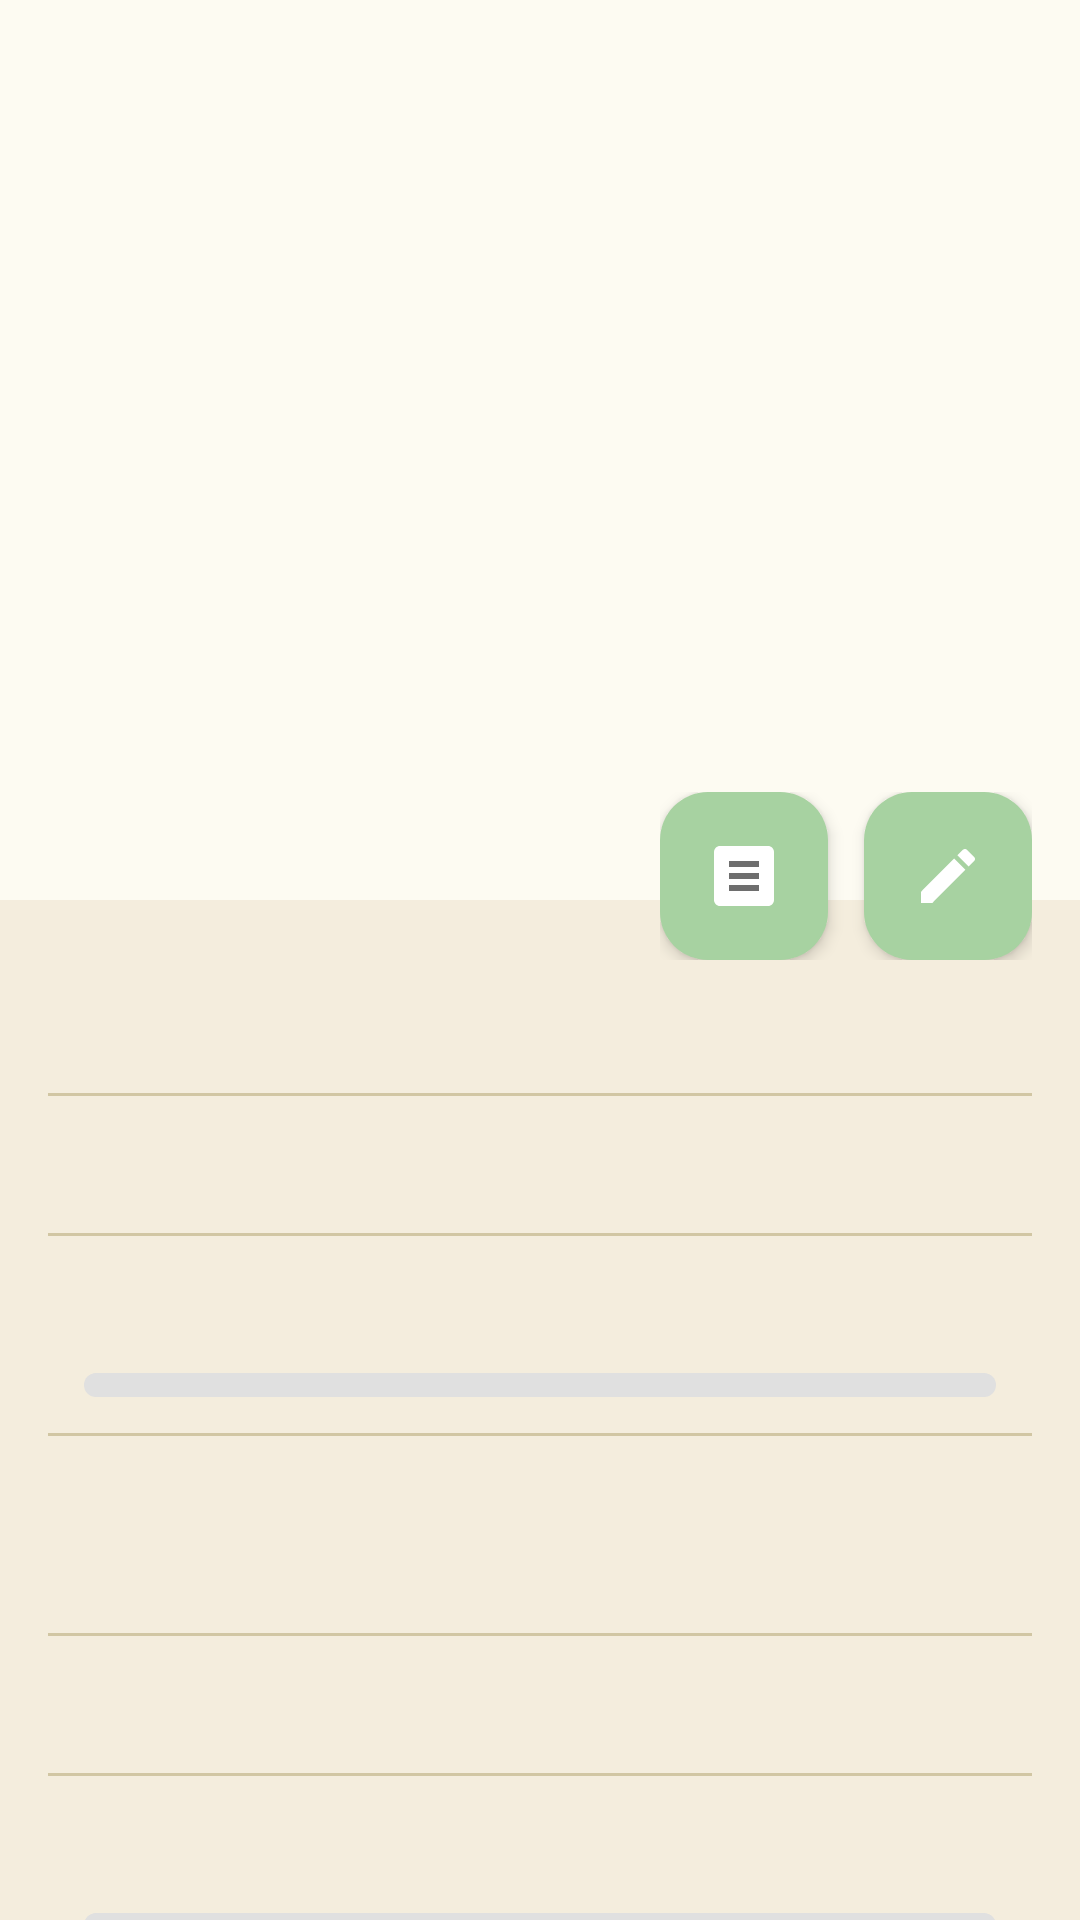

The Android layout XML behind this screen, and the referenced resources:
<!-- AndroidManifest.xml: application theme Theme.PlantApplication -->
<!-- res/layout/fragment_plant_detail.xml -->
<?xml version="1.0" encoding="utf-8"?>
<androidx.coordinatorlayout.widget.CoordinatorLayout xmlns:android="http://schemas.android.com/apk/res/android"
    xmlns:app="http://schemas.android.com/apk/res-auto"
    xmlns:tools="http://schemas.android.com/tools"
    android:layout_width="match_parent"
    android:layout_height="match_parent"
    tools:context=".ui.journal.PlantDetailFragment">

    <com.google.android.material.appbar.AppBarLayout
        android:id="@+id/app_bar"
        android:layout_width="match_parent"
        android:layout_height="300dp"
        android:fitsSystemWindows="true"
        android:theme="@style/ThemeOverlay.AppCompat.Dark.ActionBar">

        <com.google.android.material.appbar.CollapsingToolbarLayout
            android:id="@+id/toolbar_layout"
            android:layout_width="match_parent"
            android:layout_height="match_parent"
            android:fitsSystemWindows="true"
            app:contentScrim="?attr/colorPrimary"
            app:layout_scrollFlags="scroll|exitUntilCollapsed"
            app:toolbarId="@+id/toolbar">

            <ImageView
                android:id="@+id/iv_plant_image"
                android:layout_width="match_parent"
                android:layout_height="match_parent"
                android:fitsSystemWindows="true"
                android:scaleType="centerCrop"
                app:layout_collapseMode="parallax"
                tools:src="@tools:sample/backgrounds/scenic" />

            <androidx.appcompat.widget.Toolbar
                android:id="@+id/toolbar"
                android:layout_width="match_parent"
                android:layout_height="?attr/actionBarSize"
                app:layout_collapseMode="pin"
                app:popupTheme="@style/ThemeOverlay.AppCompat.Light" />

        </com.google.android.material.appbar.CollapsingToolbarLayout>
    </com.google.android.material.appbar.AppBarLayout>

    <androidx.core.widget.NestedScrollView
        android:layout_width="match_parent"
        android:layout_height="match_parent"
        app:layout_behavior="@string/appbar_scrolling_view_behavior">

        <LinearLayout
            android:layout_width="match_parent"
            android:layout_height="wrap_content"
            android:orientation="vertical"
            android:padding="16dp">

            <TextView
                android:id="@+id/tv_official_name"
                style="@style/InfoTextViewStyle"
                android:textSize="18sp"
                tools:text="공식 이름: Monstera deliciosa" />
            <View style="@style/DividerStyle" />
            <TextView
                android:id="@+id/tv_health"
                style="@style/InfoTextViewStyle"
                tools:text="건강 상태: ★★★★★" />
            <View style="@style/DividerStyle" />

            <TextView
                android:id="@+id/tv_watering"
                style="@style/InfoTextViewStyle"
                android:layout_height="wrap_content"
                android:paddingBottom="4dp"
                tools:text="물 주기: 4-7일" />
            <ProgressBar
                android:id="@+id/pb_water"
                style="?android:attr/progressBarStyleHorizontal"
                android:layout_width="match_parent"
                android:layout_height="8dp"
                android:layout_marginHorizontal="12dp"
                android:layout_marginBottom="12dp"
                android:progressDrawable="@drawable/bg_progress_gauge_water"
                tools:progress="80"
                tools:secondaryProgress="40"/>
            <View style="@style/DividerStyle" />

            <TextView
                android:id="@+id/tv_pesticide"
                style="@style/InfoTextViewStyle"
                android:layout_height="wrap_content"
                android:paddingBottom="4dp"
                tools:text="살충제: 30-60일" />
            <ProgressBar
                android:id="@+id/pb_pesticide"
                style="?android:attr/progressBarStyleHorizontal"
                android:layout_width="match_parent"
                android:layout_height="8dp"
                android:layout_marginHorizontal="12dp"
                android:layout_marginBottom="12dp"
                android:progressDrawable="@drawable/bg_progress_gauge_pesticide"
                tools:progress="100"
                tools:secondaryProgress="50"/>
            <View style="@style/DividerStyle" />

            <TextView
                android:id="@+id/tv_temp"
                style="@style/InfoTextViewStyle"
                tools:text="적정 온도: 18°C ~ 25°C" />
            <View style="@style/DividerStyle" />

            <TextView
                android:id="@+id/tv_lifespan"
                style="@style/InfoTextViewStyle"
                android:layout_height="wrap_content"
                android:paddingBottom="4dp"
                tools:text="예상 수명: 5-10년" />
            <ProgressBar
                android:id="@+id/pb_lifespan"
                style="?android:attr/progressBarStyleHorizontal"
                android:layout_width="match_parent"
                android:layout_height="8dp"
                android:layout_marginHorizontal="12dp"
                android:layout_marginBottom="12dp"
                android:progressDrawable="@drawable/bg_progress_gauge_lifespan"
                tools:progress="90"
                tools:secondaryProgress="50"/>
        </LinearLayout>
    </androidx.core.widget.NestedScrollView>

    <LinearLayout
        android:id="@+id/fab_container"
        android:layout_width="wrap_content"
        android:layout_height="wrap_content"
        android:orientation="horizontal"
        android:gravity="end"
        android:paddingEnd="16dp"
        android:paddingBottom="16dp"
        app:layout_anchor="@id/app_bar"
        app:layout_anchorGravity="bottom|end">

        
        <com.google.android.material.floatingactionbutton.FloatingActionButton
            android:id="@+id/fab_diary"
            android:layout_width="wrap_content"
            android:layout_height="wrap_content"
            android:src="@drawable/ic_diary"
            android:layout_marginEnd="12dp"
            app:backgroundTint="#A7D2A1"
            app:tint="@null"
            app:elevation="3dp"/>


        
        <com.google.android.material.floatingactionbutton.FloatingActionButton
            android:id="@+id/fab_edit"
            android:layout_width="wrap_content"
            android:layout_height="wrap_content"
            android:src="@drawable/ic_edit"
            app:backgroundTint="#A7D2A1"
            app:tint="@null"
            app:elevation="3dp"/>

    </LinearLayout>


</androidx.coordinatorlayout.widget.CoordinatorLayout>
<!-- resources referenced by this layout -->
<resources>
  <!-- drawable bg_progress_gauge_water (drawable) -->
  <?xml version="1.0" encoding="utf-8"?>
  <layer-list xmlns:android="http://schemas.android.com/apk/res/android">
      <item android:id="@android:id/background">
          <shape>
              <corners android:radius="4dp" />
              <solid android:color="@color/gauge_background" />
          </shape>
      </item>
      <item android:id="@android:id/secondaryProgress">
          <clip>
              <shape>
                  <corners android:radius="4dp" />
                  <solid android:color="@color/gauge_water_blue" />
              </shape>
          </clip>
      </item>
      <item android:id="@android:id/progress">
          <clip>
              <shape>
                  <corners android:radius="4dp" />
                  <solid android:color="@color/gauge_water_blue_light" />
              </shape>
          </clip>
      </item>
  </layer-list>
  <!-- drawable ic_diary (drawable) -->
  <vector xmlns:android="http://schemas.android.com/apk/res/android"
      android:width="24dp"
      android:height="24dp"
      android:viewportWidth="24"
      android:viewportHeight="24">
  
      
      <path
          android:fillColor="#FFFFFF"
          android:pathData="M4,2h16c1.1,0 2,0.9 2,2v16c0,1.1 -0.9,2 -2,2H4c-1.1,0 -2,-0.9 -2,-2V4c0,-1.1 0.9,-2 2,-2z"/>
  
      
      <path
          android:fillColor="#6E6E6E"
          android:pathData="M7,7h10v2H7zM7,11h10v2H7zM7,15h10v2H7z"/>
  </vector>
  <!-- drawable ic_edit (drawable) -->
  <vector xmlns:android="http://schemas.android.com/apk/res/android"
      android:width="24dp"
      android:height="24dp"
      android:viewportWidth="24.0"
      android:viewportHeight="24.0"
      android:tint="@color/white">
      <path
          android:fillColor="@android:color/white"
          android:pathData="M3,17.25V21h3.75L17.81,9.94l-3.75,-3.75L3,17.25zM20.71,7.04c0.39,-0.39 0.39,-1.02 0,-1.41l-2.34,-2.34c-0.39,-0.39 -1.02,-0.39 -1.41,0l-1.83,1.83 3.75,3.75 1.83,-1.83z"/>
  </vector>
  <style name="DividerStyle">
          <item name="android:layout_width">match_parent</item>
          <item name="android:layout_height">1dp</item>
          <item name="android:background">@color/divider</item>
      </style>
  <style name="InfoTextViewStyle">
          <item name="android:layout_width">match_parent</item>
          <item name="android:layout_height">wrap_content</item>
          <item name="android:padding">12dp</item>
          <item name="android:textColor">@color/text_primary</item>
          <item name="android:textSize">16sp</item>
      </style>
  <style name="Theme.PlantApplication" parent="Base.Theme.PlantApplication" />
  <color name="gauge_background">#E0E0E0</color>
  <color name="gauge_lifespan_green">#4CAF50</color>
  <color name="gauge_lifespan_green_light">#81C784</color>
  <color name="gauge_water_blue">#2196F3</color>
  <color name="gauge_water_blue_light">#64B5F6</color>
  <color name="white">#FFFFFFFF</color>
  <color name="divider">#D1C6A3</color>
  <color name="text_primary">#000000</color>
  <color name="primary">#79AC78</color>
  <color name="primary_dark">#5E9A5A</color>
  <color name="accent">#7FBF8C</color>
  <color name="background_main">#F4EDDD</color>
  <color name="background_surface">#FDFBF2</color>
  <color name="nav_bar">#D1C6A3</color>
  <color name="error_red">#E36161</color>
  <style name="ThemeOverlay.Planty.ActionBar" parent="ThemeOverlay.Material3.ActionBar">
          <item name="colorPrimary">@color/primary</item>
          <item name="android:textColorPrimary">@color/text_primary</item>
      </style>
  <style name="Widget.Planty.BottomNavigationView" parent="Widget.Material3.BottomNavigationView">
          <item name="backgroundTint">@color/nav_bar</item>
          <item name="itemIconTint">@color/nav_icon_tint</item>
          <item name="itemTextColor">@color/nav_icon_tint</item>
          <item name="itemRippleColor">@color/beige_dark</item>
          <item name="elevation">8dp</item>
      </style>
  <color name="beige_dark">#D9CBA8</color>
</resources>
